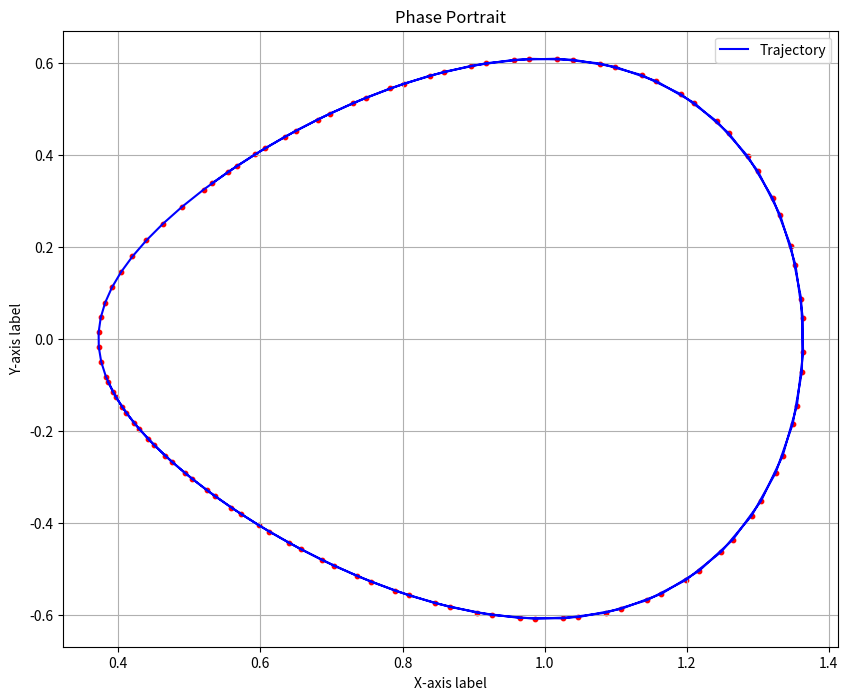

Here is the Python script that generated this plot:
# [redacted]
# Method for numerically solving 2D ODE systems


import numpy as np
import matplotlib.pyplot as plt

def f(x,y):
    """x_dot = f(x,y)"""
    return y
    
    
def g(x,y):
    """y_dot = g(x,y)"""
    
    return x - x**3
    
def update_formula(t_0, t_f, del_t, x_0, y_0):
    """performes runge-kutta method
    
    vector_k1 = k11,k12
    vector_k2 = k21,k22 ....
    
    t_0 = initial time
    t_f = final time
    del_t = step size
    
    x_0, y_0 = initial conditions """
    
    t = 0
    x = x_0
    y = y_0
    
    xy_arr = []   # solution of the system given IC
    
    
    while t <= t_f:
        # vector k1
        k11 = f(x, y) * del_t
        k12 = g(x, y) * del_t
        
        # vector k2
        k21 = f(x + (1/2)*k11, y+(1/2)*k12) * del_t
        k22 = g(x + (1/2)*k11, y+(1/2)*k12) * del_t
        
        # vector k3
        k31 = f(x+(1/2)*k21, y+ (1/2)*k22) * del_t
        k32 = g(x+(1/2)*k21, y+ (1/2)*k22) * del_t
        
        # vector k4
        k41 = f(x+k31, y+ k32) * del_t
        k42 = g(x+k31, y+ k32) * del_t
        
        t += del_t
        x = x+ (1/6)*(k11 + 2*k21 + 2*k31 + k41)
        y = y+ (1/6)*(k12 + 2*k22 + 2*k32 + k42)
                    
        xy_arr.append((x,y))
        
    
    return xy_arr


#perform RUNGE-KUTTA

xy_arr = update_formula(-10,10, 0.1, 0.5,0.3)

# Assume x and y are your solution arrays
x = []
y = []

for point in xy_arr:
    x.append(point[0])
    y.append(point[1])

        
# PLOT THE PHASE PORTRAIT

x = np.array(x)
y = np.array(y)

plt.figure(figsize=(10, 8))
plt.plot(x, y, 'b-', label='Trajectory')
plt.scatter(x, y, c='r', s=10)  # Optional: to show points more clearly

# Customize the plot
plt.xlabel('X-axis label')  # Replace with your appropriate label
plt.ylabel('Y-axis label')  # Replace with your appropriate label
plt.title('Phase Portrait')
plt.legend()
plt.grid()
plt.show()